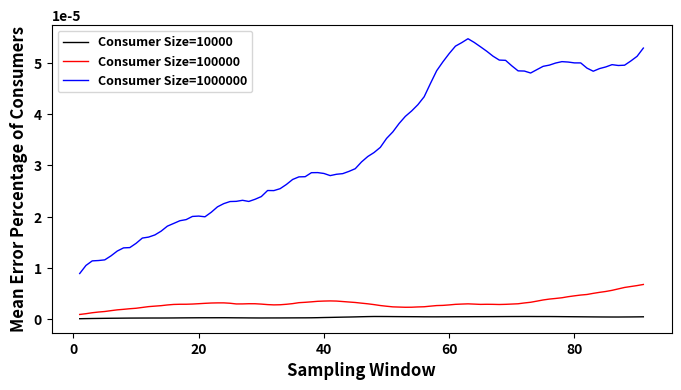

Write Python code to recreate this figure.
#!/usr/bin/env python
import sys
import numpy as np
from matplotlib import rc,rcParams
import matplotlib.pyplot as plt
import matplotlib.patches as patches


def moving_average(data, window_size):
    return np.convolve(data, np.ones(window_size) / window_size, mode='valid')



y1_= [0.0, 1.59904717e-08, 7.129186970000001e-08, 8.19497435e-08, 1.240478622e-07, 1.0812511129999999e-07, 1.0795127040000002e-07, 1.389411984e-07, 1.516837398e-07, 2.1465947830000002e-07, 2.357465626e-07, 2.229147768e-07, 2.3001273460000002e-07, 2.5284039639999997e-07, 2.61366213e-07, 2.06859653e-07, 2.2965132079999995e-07, 2.3910125980000004e-07, 2.0829840499999996e-07, 2.52172532e-07, 2.7102767060000005e-07, 2.4963928159999996e-07, 2.286478691e-07, 3.0054794439999996e-07, 3.3652432569999996e-07, 3.111651429e-07, 3.21451873e-07, 3.0967459819999993e-07, 2.774041849e-07, 2.729873118e-07, 2.7417364090000003e-07, 2.857074673e-07, 2.503453634e-07, 2.2261576090000002e-07, 2.2678725579999996e-07, 2.621012736e-07, 2.101275435e-07, 2.4479833499999996e-07, 2.215357367e-07, 3.2611122590000003e-07, 2.9092067529999993e-07, 2.986273045e-07, 3.0295025190000004e-07, 2.7800839360000006e-07, 2.750954061e-07, 2.92872939e-07, 3.04001608e-07, 4.604316651999999e-07, 5.209689649999999e-07, 5.484848806999999e-07, 5.600565015e-07, 5.574306662000001e-07, 5.122243966e-07, 5.458104601e-07, 5.986680778e-07, 5.549403687e-07, 4.928550304e-07, 4.228035317e-07, 4.728713777e-07, 4.6439757739999993e-07, 4.6732607439999997e-07, 5.186176548999999e-07, 4.417245215e-07, 4.66594428e-07, 4.629538756999999e-07, 4.973373731999999e-07, 4.896845067000001e-07, 4.792751323e-07, 5.10695049e-07, 5.334431540000001e-07, 4.967498139e-07, 5.404048510000001e-07, 5.306104094e-07, 4.828421869e-07, 4.966925464e-07, 5.32599706e-07, 5.570410388e-07, 5.543198359999999e-07, 5.654461725e-07, 5.479287513e-07, 5.473293355999999e-07, 5.1496024e-07, 4.778963990000001e-07, 4.7642901050000005e-07, 4.819419827e-07, 4.5716376419999993e-07, 4.3927549070000004e-07, 4.5493885929999997e-07, 4.638316937000001e-07, 4.5175846949999997e-07, 4.4255709390000004e-07, 4.1318543590000005e-07, 3.839277756e-07, 4.1000360249999993e-07, 4.348814911e-07, 4.4309560440000007e-07, 5.345655713e-07, 5.213076842999999e-07, 5.797815063000001e-07, 5.824981783e-07]

y1 = y1_[:100]

y2_ = [0.0, 1.9559499580000005e-07, 5.267476635e-07, 6.368572476e-07, 6.920610473999999e-07, 7.980342898999999e-07, 1.4361714294000002e-06, 1.4703054982e-06, 2.0040143005999996e-06, 1.5551468162000003e-06, 1.4986022483e-06, 2.0539884024e-06, 1.8961148234e-06, 1.6802451177e-06, 2.3566104017000003e-06, 2.3411919925999995e-06, 2.4677096508999998e-06, 2.63878372e-06, 2.9100290267e-06, 3.1548610658e-06, 3.0950371821000003e-06, 3.0062254577e-06, 2.807076164e-06, 3.0599130228999998e-06, 3.360684846e-06, 2.6792427710000004e-06, 2.5149655551e-06, 3.0188593267000004e-06, 3.5896770942e-06, 3.8841881944999995e-06, 3.6963695206e-06, 3.257832409e-06, 2.8250543974999997e-06, 2.3439305094e-06, 1.9962650542e-06, 2.7398606242000003e-06, 2.8825023108000002e-06, 2.9713706430999994e-06, 2.9014490524e-06, 2.9209729535999997e-06, 3.1383212525e-06, 3.5066253613000004e-06, 3.7557874887999998e-06, 3.614763396500001e-06, 3.8461794137e-06, 3.4614323847e-06, 3.8060449392e-06, 3.99995155e-06, 3.3815069508000003e-06, 3.1926713575999997e-06, 2.8516444762e-06, 2.5957077414999997e-06, 2.8160874953999995e-06, 2.7041148522e-06, 2.5246850849999997e-06, 2.2075880981e-06, 2.2476319215999995e-06, 2.1941685642e-06, 2.0048765019000003e-06, 1.9731079181e-06, 2.4561854722e-06, 2.208490503e-06, 2.9125763406e-06, 3.2523414416000005e-06, 2.8716180716e-06, 3.4035709135999998e-06, 3.3668076896e-06, 2.5640213369e-06, 2.9210124216999996e-06, 3.0821642671e-06, 2.9801290166e-06, 2.6498579448000003e-06, 2.403638344e-06, 2.7012380304e-06, 3.0805499638000002e-06, 3.2723852395e-06, 3.0796156752e-06, 2.8846251241e-06, 3.4560188374e-06, 3.6399659825000005e-06, 4.5698615298e-06, 3.9823827018e-06, 4.611783493200001e-06, 4.9929007069e-06, 4.8055824818e-06, 4.5031971235e-06, 4.4179512921e-06, 4.9672034606e-06, 5.1240341541e-06, 5.1753667528e-06, 5.667713475000001e-06, 6.1785319696999995e-06, 6.566005444e-06, 6.7081464945000015e-06, 7.0218292231e-06, 7.3050451079e-06, 7.220175025700001e-06, 6.8136583684000006e-06, 6.934151220400001e-06, 7.336825139999998e-06]

y2 = y2_[:100]

y3_ = [0.0, 3.2680239462000007e-06, 1.0900230472e-05, 8.3442821841e-06, 8.2364495485e-06, 7.9550174601e-06, 1.2525849149600002e-05, 1.3816085061e-05, 1.2651848845199998e-05, 1.1403083590300001e-05, 1.5774800420199998e-05, 1.2105724514500002e-05, 1.15856996165e-05, 9.6285028526e-06, 1.6090952297499998e-05, 1.7324106225399996e-05, 1.86712522113e-05, 1.4382432842699998e-05, 2.09278235574e-05, 2.1695503590200002e-05, 1.76580793145e-05, 1.62932989027e-05, 1.89667163642e-05, 1.9411682762500004e-05, 2.1336718716299996e-05, 2.2628270007899998e-05, 2.0859182605e-05, 2.05564351651e-05, 2.1605928682100002e-05, 2.0320388488800003e-05, 2.6452115097399998e-05, 2.6889490267299996e-05, 2.5205872935300003e-05, 2.34919264213e-05, 2.1710005651800002e-05, 2.46719217594e-05, 1.86196998351e-05, 2.4793468749299997e-05, 2.68804769406e-05, 3.21145837404e-05, 2.6293090048899998e-05, 3.06161985239e-05, 3.33983352644e-05, 3.32538336721e-05, 2.6763085539099998e-05, 2.50256894884e-05, 2.6423533512700002e-05, 2.49678023359e-05, 2.5178577701999995e-05, 2.79566667366e-05, 2.89010100172e-05, 3.1864885951e-05, 3.78135770281e-05, 3.84675621864e-05, 3.99437493184e-05, 3.55647393766e-05, 3.417830655510001e-05, 3.503833639390001e-05, 4.26211520603e-05, 4.0707674121799996e-05, 4.52276768195e-05, 4.57834162329e-05, 4.83113288982e-05, 5.06971051561e-05, 5.53562522894e-05, 6.134617965209999e-05, 5.91806659896e-05, 5.24787526373e-05, 5.86541534592e-05, 5.5145031429999995e-05, 5.201604446569999e-05, 5.3420016207299995e-05, 4.10468994467e-05, 4.2224568770899994e-05, 4.6651896836800005e-05, 5.17373035736e-05, 5.160422849089999e-05, 5.1988556983400005e-05, 4.79043499413e-05, 4.53787190836e-05, 5.1665707083100005e-05, 4.958065611149999e-05, 4.76142427804e-05, 4.8695060056999996e-05, 4.90218099184e-05, 5.580408151130001e-05, 5.42992581521e-05, 5.11882914654e-05, 4.62560375278e-05, 4.5343985887899994e-05, 4.1498898620699995e-05, 4.3561758702199995e-05, 5.27328011351e-05, 5.1916949856999996e-05, 5.34704859202e-05, 5.41861179167e-05, 5.484442706070001e-05, 5.942321850760001e-05, 5.534997721760001e-05, 6.13977080071e-05]

y3 = y3_[:100]






rc('font', weight='bold')
# rcParams['text.latex.preamble'] = [r'\usepackage{sfmath} \boldmath']

# plt.rcParams['text.latex.preamble'] = [r"\usepackage{sfmath}"], [r"\usepackage{boldmath}"]

plt.figure(figsize=(8,4))



window = 10

y11 = moving_average(y1, window)

y22 = moving_average(y2, window)

y33 = moving_average(y3, window)

size =len(y11)

x=list(range(1,size+1))


plt.plot(x, y11, color='black', alpha=1,label=r'Consumer Size=10000', linewidth=1)
plt.plot(x, y22, color='red', alpha=1,  label=r'Consumer Size=100000', linewidth=1)
plt.plot(x, y33, color='blue', alpha=1, label=r'Consumer Size=1000000',linewidth=1)
# plt.plot(x, y2, label=r'Error percentage in pricing singnals of consumer No.10 using Floating point representation in MPC',color='blue', alpha=1)
# plt.plot(x, y3, label=r'Consumer No.10 pricing singnals using Floating point representation in MPC',color='blue', alpha=1)

plt.xlabel('Sampling Window', fontweight='bold', fontsize=12)
plt.ylabel('Mean Error Percentage of Consumers', fontweight='bold', fontsize=12)
# plt.ylabel('Error percentage', fontweight='bold', fontsize=12)

# plt.plot(x, y2, color='red')
# plt.plot(x, y3, color='green')
# plt.plot(x, y4, color='blue')
# plt.legend(bbox_to_anchor=(1.6, .5), loc='center right', borderaxespad=0.)

plt.legend(fontsize=9)

fileName = 'GarbledIncreasingConsumer.png'

# print(fileName)

plt.savefig(fileName, dpi =500, bbox_inches='tight')


# print('completed')
# plt.savefig('result.05.png', dpi =200, bbox_inches='tight')




# # plt.figure(figsize=(10,10))
#plt.title('%s' %sys.argv[1].split(' ')[0] ,fontsize=8.5 )
#plt.legend()
#plt.legend(bbox_to_anchor=(1.6, .5), loc='center right', ncol=1)

# plt.xlabel('Date')
# plt.ylabel('Predicted kilowatts')

#plt.savefig('%s.pdf' % float(sys.argv[1].split(' ')[3])
# plt.savefig('result.png', bbox_inches='tight') #
#plt.show()
